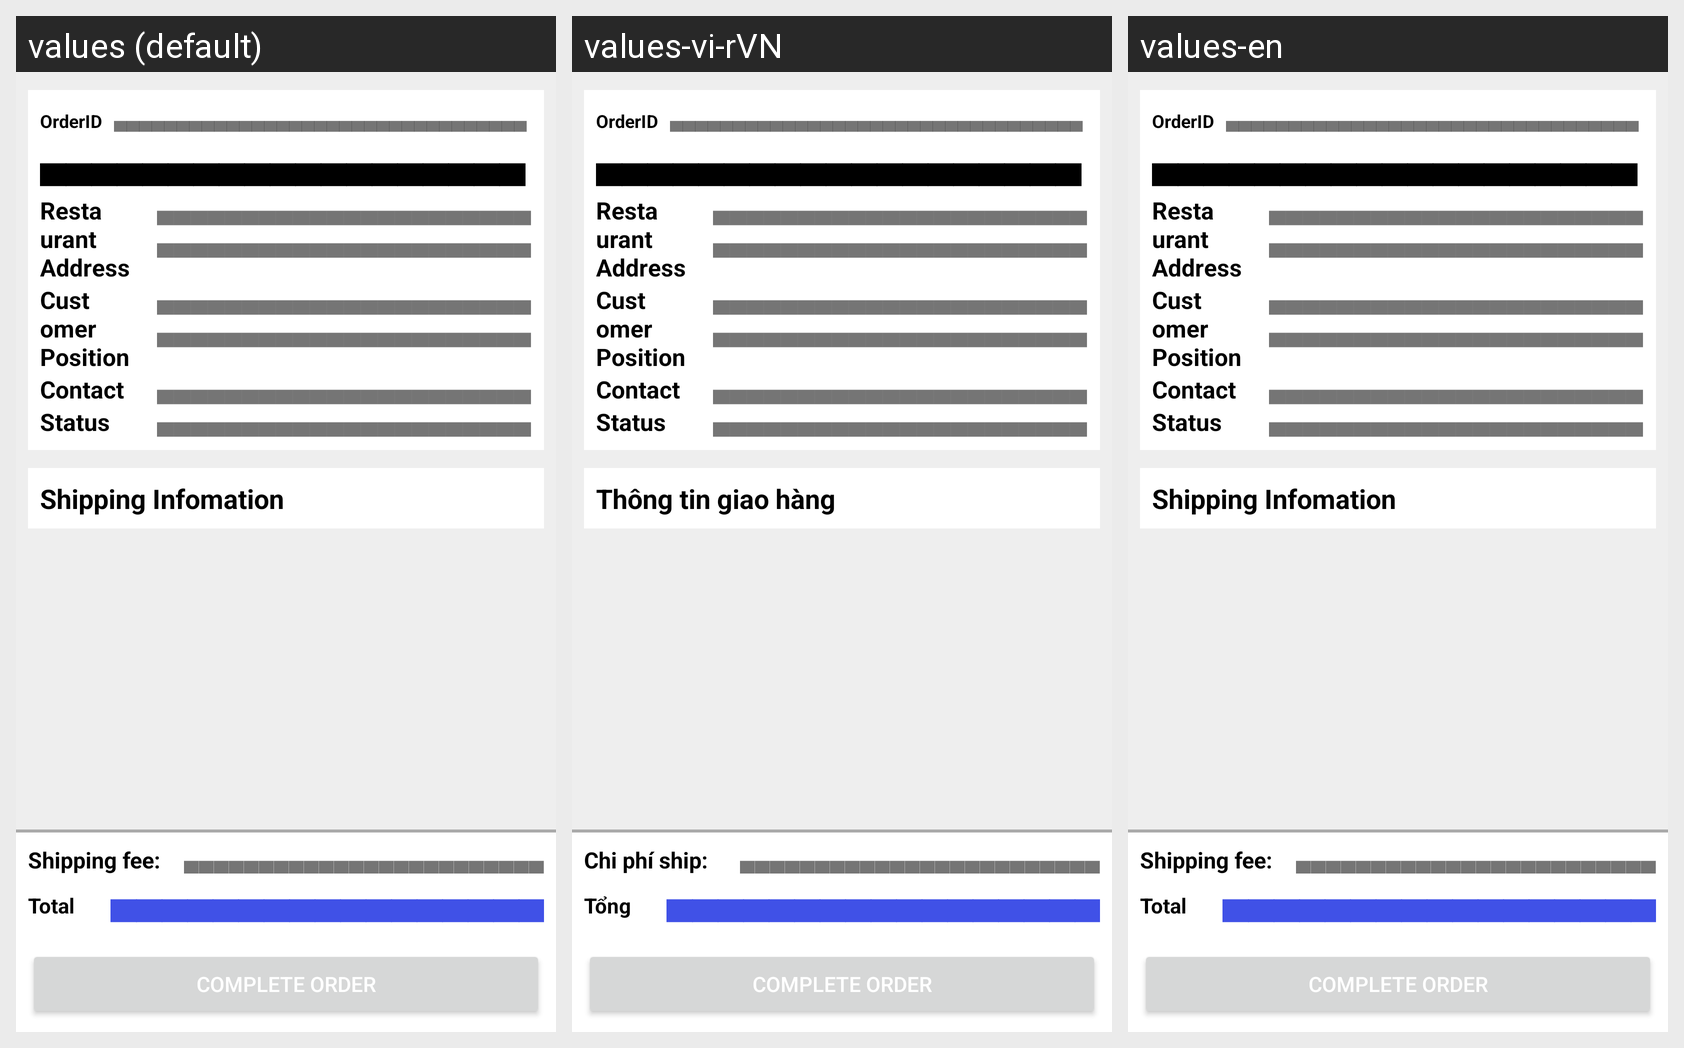

Here is an Android app screen in its default locale and in the app's own translations. Write out the translated-string differences for the strings that appear on this screen.
Android screen res/layout/fragment_driver_detail_order.xml rendered under 3 locales, left to right: values (default), values-vi-rVN, values-en. Device: Nexus 5 (rendered at 1080×1920; each locale shown at half size, 540×960, under a caption strip naming it); theme AppTheme.
Strings drawn on this screen, with the default value and each locale's value (text and hints the layout hard-codes, and strings that could not be matched under every locale, appear in the picture but are not listed):

placeholder_text
  values: ▄▄▄▄▄▄▄▄▄▄▄▄▄▄▄▄▄▄▄▄▄▄▄▄▄▄▄▄▄▄▄▄▄▄▄▄▄▄▄▄▄▄▄▄▄▄▄▄▄▄▄▄▄▄▄▄▄▄▄▄▄▄▄▄▄▄▄▄▄▄▄▄▄▄▄▄▄▄▄▄▄▄▄▄▄▄▄▄▄▄▄▄▄▄▄▄▄▄▄▄▄▄▄▄▄▄▄▄▄▄▄▄▄▄
  values-vi-rVN: ▄▄▄▄▄▄▄▄▄▄▄▄▄▄▄▄▄▄▄▄▄▄▄▄▄▄▄▄▄▄▄▄▄▄▄▄▄▄▄▄▄▄▄▄▄▄▄▄▄▄▄▄▄▄▄▄▄▄▄▄▄▄▄▄▄▄▄▄▄▄▄▄▄▄▄▄▄▄▄▄▄▄▄▄▄▄▄▄▄▄▄▄▄▄▄▄▄▄▄▄▄▄▄▄▄▄▄▄▄▄▄▄▄▄
  values-en: ▄▄▄▄▄▄▄▄▄▄▄▄▄▄▄▄▄▄▄▄▄▄▄▄▄▄▄▄▄▄▄▄▄▄▄▄▄▄▄▄▄▄▄▄▄▄▄▄▄▄▄▄▄▄▄▄▄▄▄▄▄▄▄▄▄▄▄▄▄▄▄▄▄▄▄▄▄▄▄▄▄▄▄▄▄▄▄▄▄▄▄▄▄▄▄▄▄▄▄▄▄▄▄▄▄▄▄▄▄▄▄▄▄▄

shipping_information
  values: Shipping Infomation
  values-vi-rVN: Thông tin giao hàng
  values-en: Shipping Infomation

shipping_fee
  values: Shipping fee:
  values-vi-rVN: Chi phí ship:
  values-en: Shipping fee:

total
  values: Total
  values-vi-rVN: Tổng
  values-en: Total
